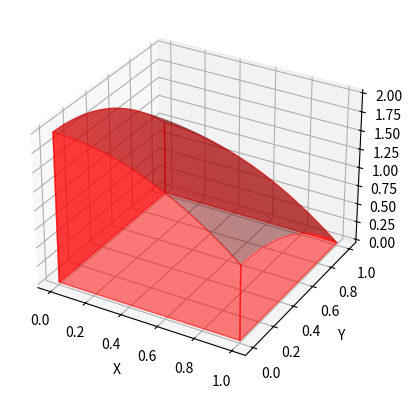

The matplotlib source for this figure:
#!/usr/bin/python3.6
# -*coding:utf-8 -*

# importing libraries
from mpl_toolkits import mplot3d
from mpl_toolkits.mplot3d import Axes3D
import numpy as np
import matplotlib.pyplot as plt

import matplotlib.pylab as pl
from mpl_toolkits.mplot3d import Axes3D

# defining surface and axes
def fct(xx, yy):
	return 2 - xx**2 - yy**2

plt.figure()

# syntax for 3-D plotting
ax = plt.axes(projection ='3d')

# Plot 1
x = np.linspace(0, 1, 100)
y = np.linspace(0, 1, 100)

X, Y = np.meshgrid(x, y)
Z1 = fct(X, Y)
ax.plot_surface(X, Y, Z1, color='r', alpha=0.5, rstride=1, cstride = 1)

# Plot 2
x = np.linspace(0, 1, 100)
y = 0*np.ones(100)
z = fct(x, y)

ax.add_collection3d(pl.fill_between(x, 0, z, color='r', alpha=0.3), zs=0, zdir='y')

# Plot 3
x = np.linspace(0, 1, 100)
y = np.ones(100)
z = fct(x, y)

ax.add_collection3d(pl.fill_between(x, 0, z, color='r', alpha=0.3), zs=1, zdir='y')

# Plot 4
x = np.linspace(0, 1, 100)
y = 0*np.ones(100)
z = fct(x, y)

ax.add_collection3d(pl.fill_between(x, 0, z, color='r', alpha=0.3), zs=0, zdir='x')

# Plot 5
x = np.linspace(0, 1, 100)
y = np.ones(100)
z = fct(x, y)

ax.add_collection3d(pl.fill_between(x, 0, z, color='r', alpha=0.3), zs=1, zdir='x')


ax.set_xlabel('X')
ax.set_ylabel('Y')
ax.set_zlabel('Z')
plt.show()